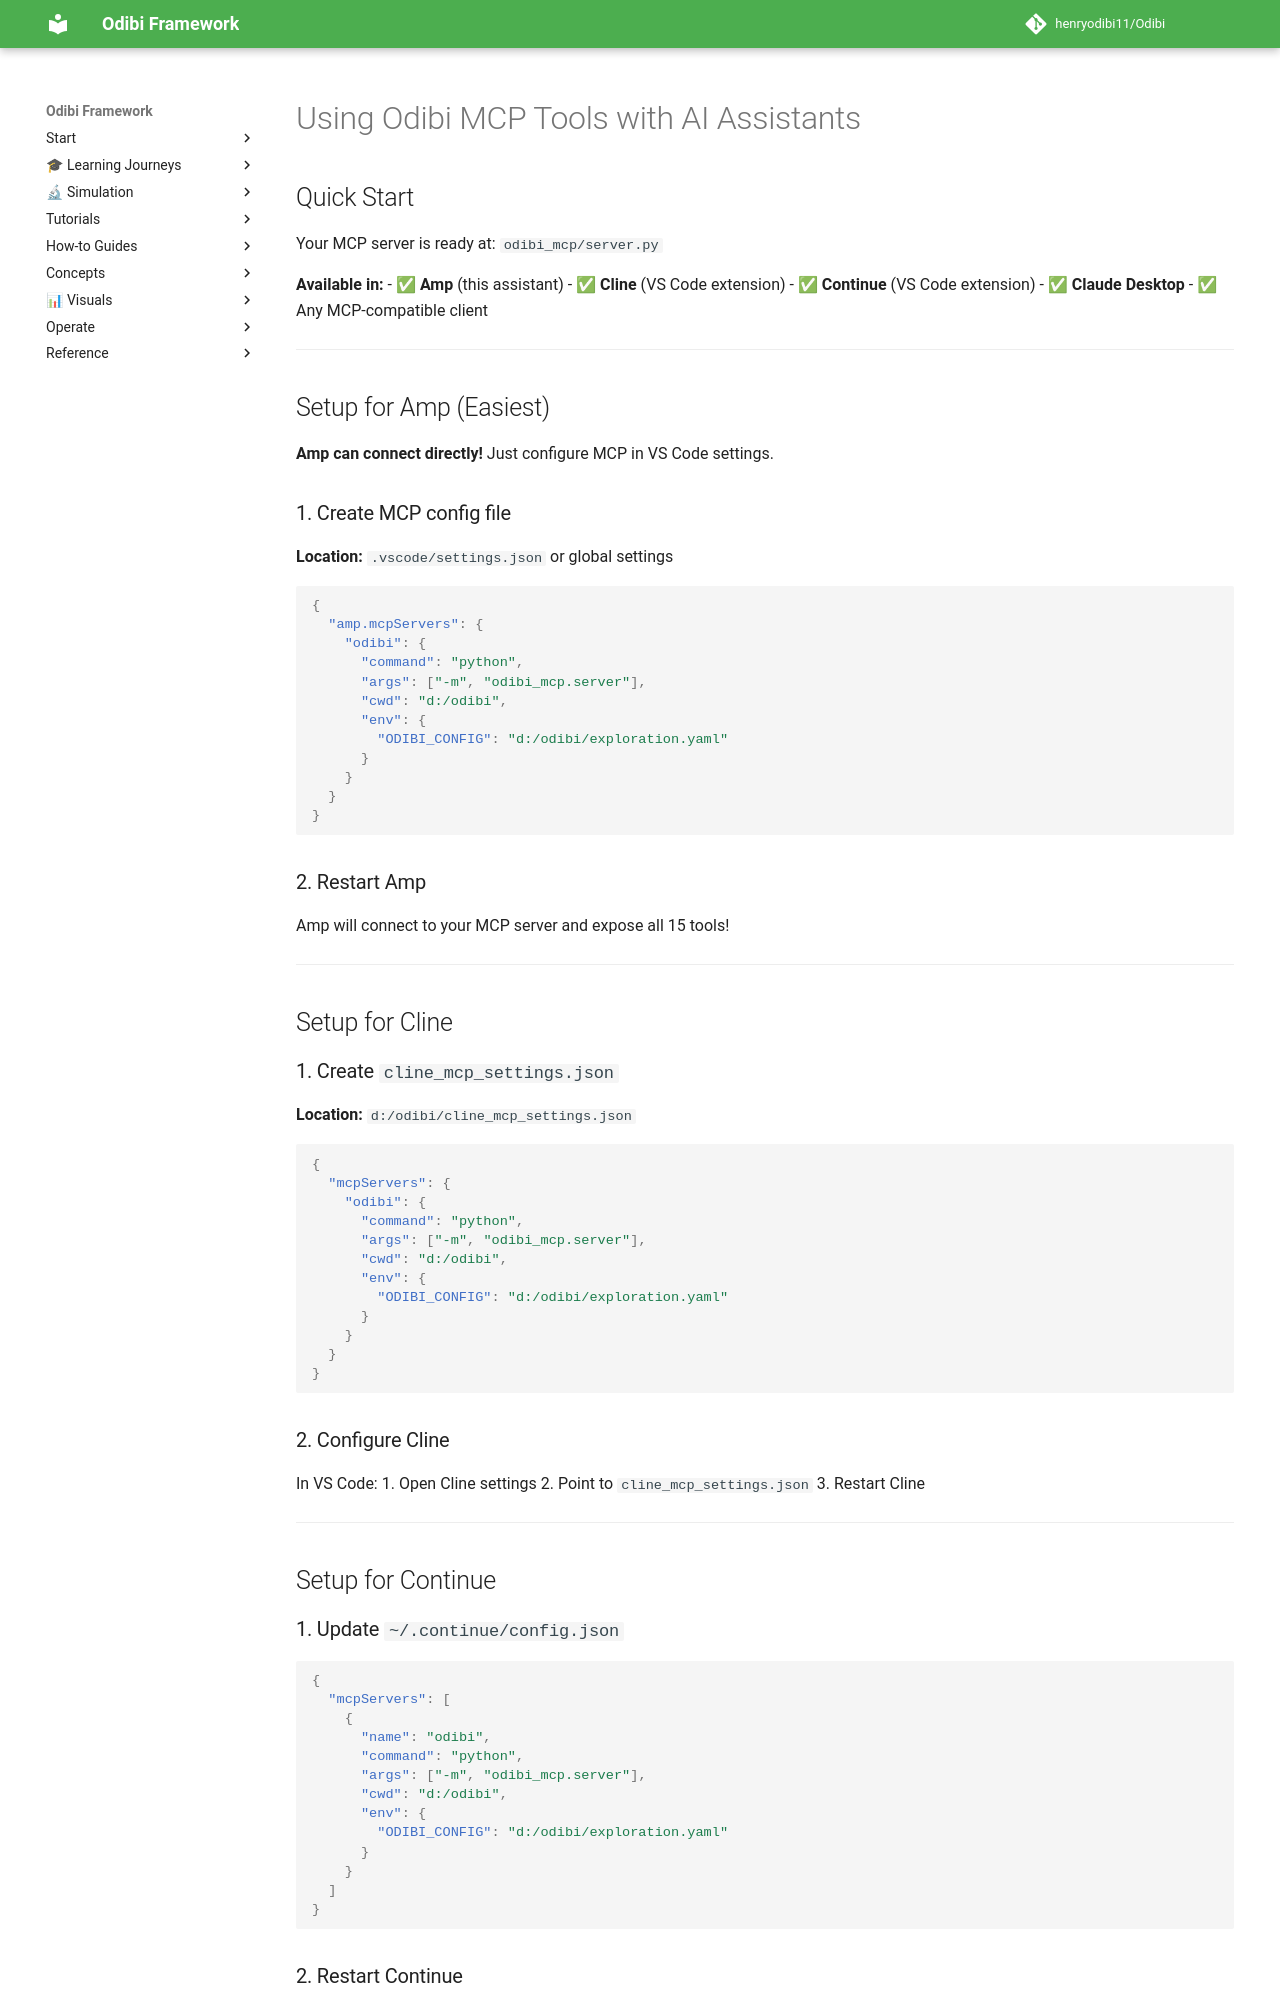

repository: henryodibi11/Odibi · page: implementation/MCP_SETUP_GUIDE/index.html · generator: mkdocs

# Using Odibi MCP Tools with AI Assistants

## Quick Start

Your MCP server is ready at: `odibi_mcp/server.py`

**Available in:**
- ✅ **Amp** (this assistant)
- ✅ **Cline** (VS Code extension)
- ✅ **Continue** (VS Code extension)
- ✅ **Claude Desktop**
- ✅ Any MCP-compatible client

---

## Setup for Amp (Easiest)

**Amp can connect directly!** Just configure MCP in VS Code settings.

### 1. Create MCP config file

**Location:** `.vscode/settings.json` or global settings

```json
{
  "amp.mcpServers": {
    "odibi": {
      "command": "python",
      "args": ["-m", "odibi_mcp.server"],
      "cwd": "d:/odibi",
      "env": {
        "ODIBI_CONFIG": "d:/odibi/exploration.yaml"
      }
    }
  }
}
```

### 2. Restart Amp

Amp will connect to your MCP server and expose all 15 tools!

---

## Setup for Cline

### 1. Create `cline_mcp_settings.json`

**Location:** `d:/odibi/cline_mcp_settings.json`

```json
{
  "mcpServers": {
    "odibi": {
      "command": "python",
      "args": ["-m", "odibi_mcp.server"],
      "cwd": "d:/odibi",
      "env": {
        "ODIBI_CONFIG": "d:/odibi/exploration.yaml"
      }
    }
  }
}
```

### 2. Configure Cline

In VS Code:
1. Open Cline settings
2. Point to `cline_mcp_settings.json`
3. Restart Cline

---

## Setup for Continue

### 1. Update `~/.continue/config.json`

```json
{
  "mcpServers": [
    {
      "name": "odibi",
      "command": "python",
      "args": ["-m", "odibi_mcp.server"],
      "cwd": "d:/odibi",
      "env": {
        "ODIBI_CONFIG": "d:/odibi/exploration.yaml"
      }
    }
  ]
}
```

### 2. Restart Continue

---

## Setup for Claude Desktop

### 1. Edit Claude config

**Location:** `%APPDATA%\Claude\claude_desktop_config.json`

```json
{
  "mcpServers": {
    "odibi": {
      "command": "python",
      "args": ["-m", "odibi_mcp.server"],
      "cwd": "d:/odibi",
      "env": {
        "ODIBI_CONFIG": "d:/odibi/exploration.yaml"
      }
    }
  }
}
```

### 2. Restart Claude Desktop

---

## Test MCP Server Manually
